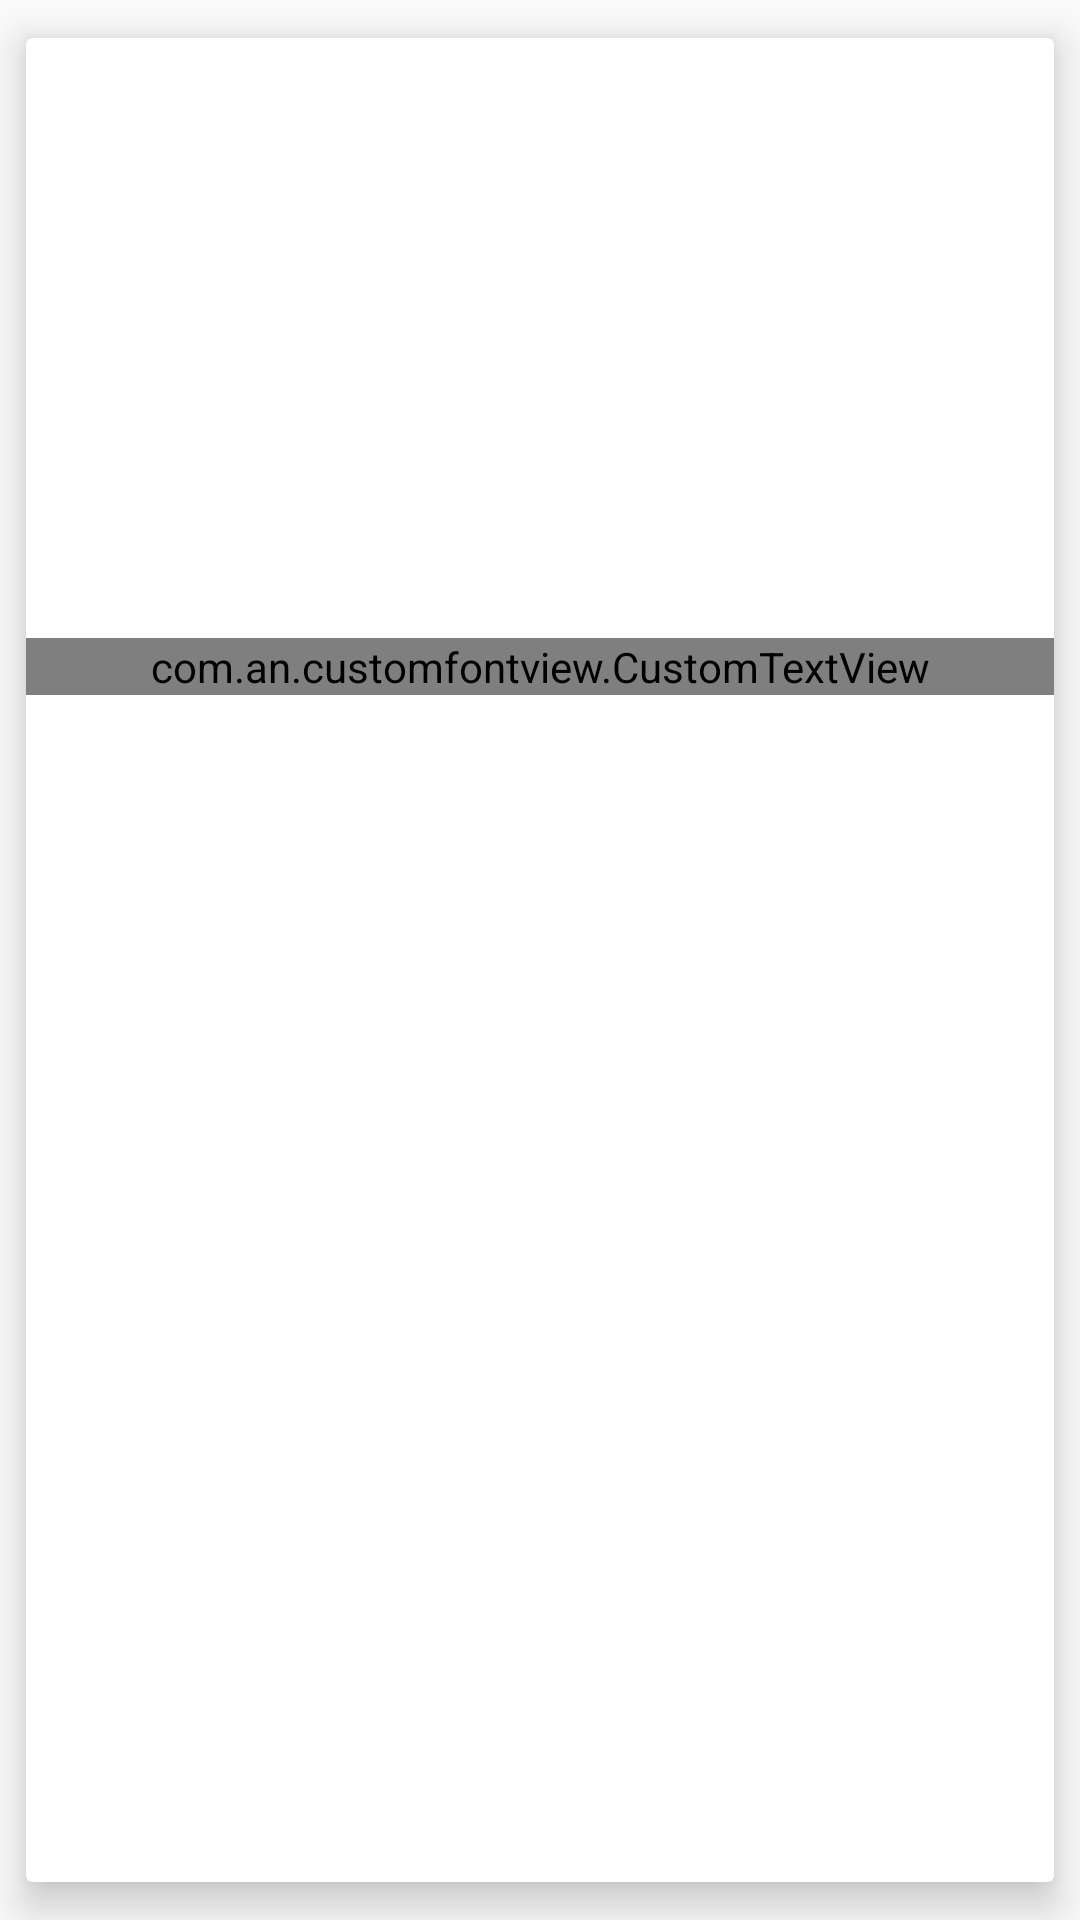

The Android layout XML behind this screen, and the referenced resources:
<!-- AndroidManifest.xml: application theme AppTheme.NoActionBar -->
<!-- res/layout/movie_item.xml -->
<?xml version="1.0" encoding="utf-8"?>
<androidx.cardview.widget.CardView
        xmlns:tools="http://schemas.android.com/tools" app:cardUseCompatPadding="true"
        app:cardElevation="8dp"
        android:clickable="true"
        android:foreground="?android:selectableItemBackground"
        android:id="@+id/movieCardLayout"
        android:layout_height="wrap_content" android:layout_width="match_parent"
        xmlns:android="http://schemas.android.com/apk/res/android" xmlns:app="http://schemas.android.com/apk/res-auto">

    <androidx.constraintlayout.widget.ConstraintLayout
        android:layout_width="match_parent"
        android:layout_height="wrap_content">

    <ImageView
        android:id="@+id/posterImageView"
        android:layout_width="match_parent"
        android:layout_height="200dp"
        tools:layout_editor_absoluteY="0dp"
        android:layout_weight="1"
        app:layout_constraintLeft_toLeftOf="parent"
        app:layout_constraintRight_toRightOf="parent"
        app:layout_constraintTop_toTopOf="@id/movieName"
        app:layout_constraintBottom_toBottomOf="parent"
        android:scaleType="centerCrop"
        tools:layout_editor_absoluteX="16dp"
        app:layout_constraintBottom_toTopOf="@+id/movieName"/>

        <com.an.customfontview.CustomTextView
            android:id="@+id/movieName"
            android:layout_width="match_parent"
            android:layout_height="wrap_content"
            android:text="Movie Name"
            android:textColor="#000"
            android:gravity="center"
            android:maxLines="1"
            app:textFontPath="comic_papyrus.ttf"
            app:layout_constraintLeft_toLeftOf="parent"
            app:layout_constraintRight_toRightOf="parent"
            app:layout_constraintTop_toBottomOf="@+id/posterImageView"
            app:layout_constraintBottom_toBottomOf="parent"/>
        <RatingBar
            android:layout_width="wrap_content"
            style="@style/Widget.AppCompat.RatingBar.Small"
            android:layout_height="wrap_content"
            android:id="@+id/movieRating"
            android:layout_marginTop="8dp"
            app:layout_constraintTop_toBottomOf="@+id/movieName"
            app:layout_constraintLeft_toLeftOf="parent"
            app:layout_constraintRight_toRightOf="parent"/>

</androidx.constraintlayout.widget.ConstraintLayout>

</androidx.cardview.widget.CardView>
<!-- resources referenced by this layout -->
<resources>
  <style name="AppTheme.NoActionBar">
          <item name="windowActionBar">false</item>
          <item name="windowNoTitle">true</item>
      </style>
</resources>
